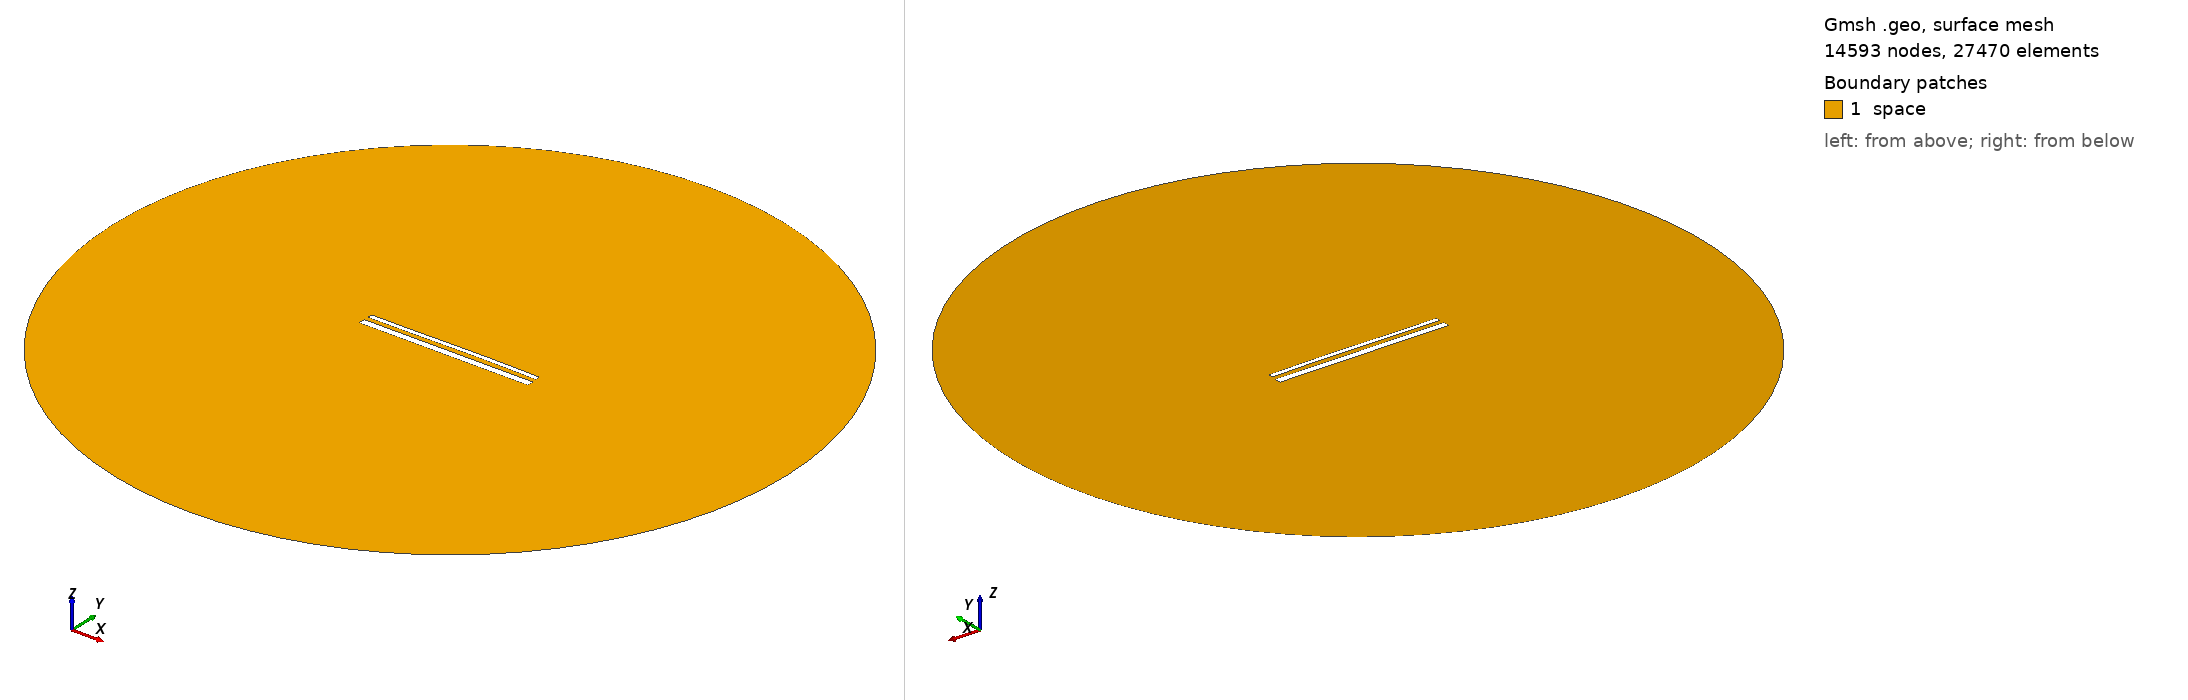

Gmsh geometry script, surface-meshed: 14593 nodes, 27470 surface elements. Boundary patches (legend numbers): 1 space. Left view from above one corner, right view from below the opposite corner. Legend entries are the model's physical surfaces. The drawing asked Gmsh for element sizes between 1% and 20% of the model's largest extent; the script's own settings can give other sizes.

=== 15608.geo (drawn) ===
//---------------------------------------
// Geometry kernel
//---------------------------------------

SetFactory("OpenCASCADE");



//---------------------------------------
// Parameters of the geometry
//---------------------------------------

// Overetch of the upper plate
overetch = 0.5;

// Distance between the plates
distance = 2.5;

// Discretization over the x axis (for the deformation)
nx = 50; 

// Length of the plate
L = 100 - overetch; 

// Number of modes
n = 4; 

// 1st mode coefficient
coeff(1) = 0.15;
beta(1) = 0.596864 * 3.1415926535 / L;

// 2nd mode coefficient
coeff(2) = 0.15;
beta(2) = 1.49418 * 3.1415926535 / L;

// 3rd mode coefficient
coeff(3) = -0.075;
beta(3) = 2.50025 * 3.1415926535 / L;

// 4th mode coefficient
coeff(4) = 0.0;
beta(4) = 3.49999 * 3.1415926535 / L;



//---------------------------------------
// Upper plate (deformed rectangle)
//---------------------------------------

// Coordiantes of the upper plate
xmin = -50;
xmax = 50 - overetch;

// Height of the upper plate
yheight = 4 - 2 * overetch;

// Indexes of the points
UpperID[] = {};
LowerID[] = {};
LeftID[] = {};
RightID[] = {};

// Point index
p = 1;

// Horizontal edges
For i In {1:nx}
    x = xmin + (i-1)*(xmax - xmin)/(nx-1);

    y_bottom = distance / 2 + overetch;
    For j In {1:n}
        C = (Cosh(beta(j)*L) + Cos(beta(j)*L)) / (Sinh(beta(j)*L) + Sin(beta(j)*L));
        y_bottom  = y_bottom + coeff(j) * (Cosh(beta(j)*(x+50)) - Cos(beta(j)*(x+50)) - C * (Sinh(beta(j)*(x+50)) - Sin(beta(j)*(x+50))));
    EndFor

    y_top = y_bottom + yheight;

    Point(p) = {x, y_top, 0, 1.0};
    UpperID[i] = p;
    p = p + 1;

    Point(p) = {x, y_bottom, 0, 1.0};
    LowerID[i] = p;
    p = p + 1;
EndFor

// Create point lists
UpperPts[] = {}; LowerPts[] = {};
For i In {1:nx}
  UpperPts[] += {UpperID[i]};
  LowerPts[] += {LowerID[i]};
EndFor

// Build splines
Spline(1) = {UpperPts[]};
Spline(2) = {LowerPts[]};
Line(3) = {LowerPts[nx-1], UpperPts[nx-1]};
Line(4) = {LowerPts[0], UpperPts[0]};

// Build the plane surface
Curve Loop(1) = {2, 3, -1, -4};
Plane Surface(1) = {1};



//---------------------------------------
// Lower plate (rectangle)
//---------------------------------------

// Vertices
Point(1001) = {-50, -1, 0, 1.0};
Point(1002) = { 50, -1, 0, 1.0};
Point(1003) = { 50,  -5, 0, 1.0};
Point(1004) = {-50,  -5, 0, 1.0};

// Edges
Line(5) = {1001, 1002};
Line(6) = {1002, 1003};
Line(7) = {1003, 1004};
Line(8) = {1004, 1001};

// Plane surface
Line Loop(2) = {5, 6, 7, 8};
Plane Surface(2) = {2}; 



//---------------------------------------
// Outer (fictious) boundary
//---------------------------------------

// Points
Point(1005) = {0, 0, 0};       // Center
Point(1006) = {200, 0, 0};     // Start point
Point(1007) = {0, 200, 0};     // 90 degrees
Point(1008) = {-200, 0, 0};    // 180 degrees
Point(1009) = {0, -200, 0};    // 270 degrees

// Circle arcs (each needs start, center, end)
Circle(9) = {1006, 1005, 1007};
Circle(10) = {1007, 1005, 1008};
Circle(11) = {1008, 1005, 1009};
Circle(12) = {1009, 1005, 1006};

// Plane surface for the entire domain
Curve Loop(3) = {9, 10, 11, 12};
Surface(3) = {3};

// Subtract the plates from the whole domain to obtain the actual domain where we want to solve the equations
BooleanDifference{ Surface{3}; Delete; }{ Surface{1}; Surface{2}; Delete; }




//---------------------------------------
// Transfinite Lines/Curves
//---------------------------------------

// Set the number of points on the boundaries
r = 7;

// Plates
Transfinite Curve {1, 2} = 50*r Using Progression 1;
Transfinite Curve {3, 4} = 2*r Using Progression 1;
Transfinite Line {5, 7} = 50*r Using Progression 1;
Transfinite Line {6, 8} = 2*r Using Progression 1;

// Outer boundary
Transfinite Line {9, 10, 11, 12} = 20 Using Progression 1;



//---------------------------------------
// Physical groups
//---------------------------------------                

// Physical curves (boundaries)
Physical Line("force_segment", 10) = {2};
Physical Line("upper_plate", 11) = {1, 3, 4};
Physical Line("lower_plate", 12) = {5, 6, 7, 8};
Physical Line("boundary", 20) = {9, 10, 11, 12};

// Physical Surfaces
Physical Surface("space", 30) = {3};



//---------------------------------------
// 6. Generate the Mesh
//---------------------------------------

// 2D mesh generation
Mesh 2;
